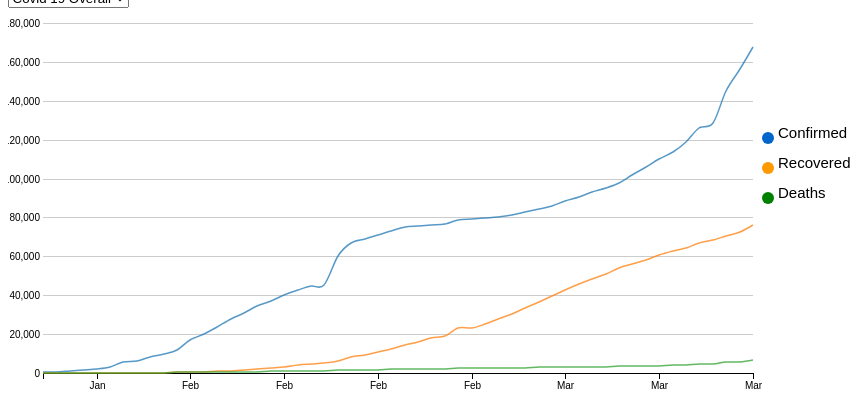
D3 v5 page, settled after 360 driven frames (6 s of simulated time); the page loaded 1 data file(s).



d3.csv("covid_overall.csv").then(d => chart(d))

function chart(data) {

	var keys = data.columns.slice(1);

	var parseTime = d3.timeParse("%Y%m%d"),
		formatDate = d3.timeFormat("%Y-%m-%d"),
		bisectDate = d3.bisector(d => d.date).left,
		formatValue = d3.format(",.0f");

	data.forEach(function(d) {
		d.date = parseTime(d.date);
		return d;
	})

	var svg = d3.select("#chart"),
		margin = {top: 15, right: 35, bottom: 15, left: 35},
		width = +svg.attr("width") - margin.left - margin.right,
		height = +svg.attr("height") - margin.top - margin.bottom;

	var x = d3.scaleTime()
		.rangeRound([margin.left, width - margin.right])
		.domain(d3.extent(data, d => d.date))

	var y = d3.scaleLinear()
		.rangeRound([height - margin.bottom, margin.top]);

	var z = d3.scaleOrdinal(d3.schemeCategory10);
	var legend = svg.selectAll('g')
	      .enter()
	      .append('g')
	      .attr('class', 'legend');

	    legend.append('rect')
	      .attr('x', width - 20)
	      .attr('y', function(d, i) {
	        return i * 20;
	      })
	      .attr('width', 10)
	      .attr('height', 10)
	      .style('fill', function(d) {
	        return color(d.name);
	      });

	    legend.append('text')
	      .attr('x', width - 8)
	      .attr('y', function(d, i) {
	        return (i * 20) + 9;
	      })
	      .text(function(d) {
	        return d.name;
	      });
	var line = d3.line()
		.curve(d3.curveCardinal)
		.x(d => x(d.date))
		.y(d => y(d.degrees));

	svg.append("g")
		.attr("class","x-axis")
		.attr("transform", "translate(0," + (height - margin.bottom) + ")")
		.call(d3.axisBottom(x).tickFormat(d3.timeFormat("%b")));

	svg.append("g")
		.attr("class", "y-axis")
		.attr("transform", "translate(" + margin.left + ",0)");
  svg.append("circle")
    .attr("cx",width - 20)
    .attr("cy",130)
    .attr("r", 6)
    .style("fill", "#0066CC");
  svg.append("text")
  .attr("x", width - 10)
  .attr("y", 130)
  .text("Confirmed")
  .style("font-size", "15px")
  .attr("alignment-baseline","bottom");
  svg.append("circle")
    .attr("cx",width - 20)
    .attr("cy",160)
    .attr("r", 6)
    .style("fill", "#FF9900");
  svg.append("text")
  .attr("x", width - 10)
  .attr("y", 160)
  .text("Recovered")
  .style("font-size", "15px")
  .attr("alignment-baseline","bottom");
  svg.append("circle")
    .attr("cx",width - 20)
    .attr("cy",190)
    .attr("r", 6)
    .style("fill", "#008000");
  svg.append("text")
  .attr("x", width - 10)
  .attr("y", 190)
  .text("Deaths")
  .style("font-size", "15px")
  .attr("alignment-baseline","bottom");



	var focus = svg.append("g")
		.attr("class", "focus")
		.style("display", "none");

	focus.append("line").attr("class", "lineHover")
		.style("stroke", "#999")
		.attr("stroke-width", 1)
		.style("shape-rendering", "crispEdges")
		.style("opacity", 0.5)
		.attr("y1", -height)
		.attr("y2",0);

	focus.append("text").attr("class", "lineHoverDate")
		.attr("text-anchor", "middle")
		.attr("font-size", 12);

	var overlay = svg.append("rect")
		.attr("class", "overlay")
		.attr("x", margin.left)
		.attr("width", width - margin.right - margin.left)
		.attr("height", height)

	update(d3.select('#selectbox').property('value'), 0);

	function update(input, speed) {

		var copy = keys.filter(f => f.includes(input))

		var cities = copy.map(function(id) {
			return {
				id: id,
				values: data.map(d => {return {date: d.date, degrees: +d[id]}})
			};
		});

		y.domain([
			d3.min(cities, d => d3.min(d.values, c => c.degrees)),
			d3.max(cities, d => d3.max(d.values, c => c.degrees))
		]).nice();

		svg.selectAll(".y-axis").transition()
			.duration(speed)
			.call(d3.axisLeft(y).tickSize(-width + margin.right + margin.left))

		var city = svg.selectAll(".cities")
			.data(cities);

		city.exit().remove();

		city.enter().insert("g", ".focus").append("path")
			.attr("class", "line cities")
			.style("stroke", d => z(d.id))
			.merge(city)
		.transition().duration(speed)
			.attr("d", d => line(d.values))

		tooltip(copy);
	}

	function tooltip(copy) {

		var labels = focus.selectAll(".lineHoverText")
			.data(copy)

		labels.enter().append("text")
			.attr("class", "lineHoverText")
			.style("fill", d => z(d))
			.attr("text-anchor", "start")
			.attr("font-size",12)
			.attr("dy", (_, i) => 1 + i * 2 + "em")
			.merge(labels);

		var circles = focus.selectAll(".hoverCircle")
			.data(copy)

		circles.enter().append("circle")
			.attr("class", "hoverCircle")
			.style("fill", d => z(d))
			.attr("r", 2.5)
			.merge(circles);

		svg.selectAll(".overlay")
			.on("mouseover", function() { focus.style("display", null); })
			.on("mouseout", function() { focus.style("display", "none"); })
			.on("mousemove", mousemove);

		function mousemove() {

			var x0 = x.invert(d3.mouse(this)[0]),
				i = bisectDate(data, x0, 1),
				d0 = data[i - 1],
				d1 = data[i],
				d = x0 - d0.date > d1.date - x0 ? d1 : d0;

			focus.select(".lineHover")
				.attr("transform", "translate(" + x(d.date) + "," + height + ")");

			focus.select(".lineHoverDate")
				.attr("transform",
					"translate(" + x(d.date) + "," + (height + margin.bottom) + ")")
				.text(formatDate(d.date));

			focus.selectAll(".hoverCircle")
				.attr("cy", e => y(d[e]))
				.attr("cx", x(d.date));

			focus.selectAll(".lineHoverText")
				.attr("transform",
					"translate(" + (x(d.date)) + "," + height / 2.5 + ")")
				.text(e => " "  + formatValue(d[e]));

			x(d.date) > (width - width / 4)
				? focus.selectAll("text.lineHoverText")
					.attr("text-anchor", "end")
					.attr("dx", -10)
				: focus.selectAll("text.lineHoverText")
					.attr("text-anchor", "start")
					.attr("dx", 10)
		}
	}

	var selectbox = d3.select("#selectbox")
		.on("change", function() {
			update(this.value, 750);
		})
		// select the svg area

// // Handmade legend
// svg.append("circle").attr("cx",200).attr("cy",130).attr("r", 6).style("fill", "#69b3a2")
// svg.append("circle").attr("cx",200).attr("cy",160).attr("r", 6).style("fill", "#404080")
// svg.append("text").attr("x", 220).attr("y", 130).text("variable A").style("font-size", "15px").attr("alignment-baseline","middle")
// svg.append("text").attr("x", 220).attr("y", 160).text("variable B").style("font-size", "15px").attr("alignment-baseline","middle")
}



### data: covid_overall.csv
date, confirmed_1, recovered_1, deaths_1
20200122, 555, 28, 17
20200123, 653, 30, 18
20200124, 941, 36, 26
20200125, 1438, 39, 42
20200126, 2118, 52, 56
20200127, 2927, 61, 82
20200128, 5578, 107, 131
20200129, 6165, 126, 133
20200130, 8235, 143, 171
20200131, 9925, 222, 213
20200201, 12038, 284, 259
20200202, 16787, 472, 362
20200203, 19881, 623, 426
20200204, 23892, 852, 492
20200205, 27636, 1124, 564
20200206, 30818, 1487, 634
20200207, 34392, 2011, 719
20200208, 37121, 2616, 806
20200209, 40151, 3244, 906
20200210, 42763, 3946, 1013
20200211, 44803, 4683, 1113
20200212, 45222, 5150, 1118
20200213, 60370, 6295, 1371
20200214, 66887, 8058, 1523
20200215, 69032, 9395, 1666
20200216, 71226, 10865, 1770
20200217, 73260, 12583, 1868
20200218, 75138, 14352, 2007
20200219, 75641, 16121, 2122
20200220, 76199, 18177, 2247
20200221, 76843, 18890, 2251
20200222, 78599, 22886, 2458
20200223, 78985, 23394, 2469
20200224, 79570, 25227, 2629
20200225, 80415, 27905, 2708
20200226, 81397, 30384, 2770
20200227, 82756, 33277, 2814
20200228, 84124, 36711, 2872
20200229, 86013, 39782, 2941
20200301, 88371, 42716, 2996
20200302, 90309, 45602, 3085
20200303, 92844, 48229, 3160
20200304, 95124, 51171, 3254
20200305, 97886, 53797, 3348
20200306, 101800, 55866, 3460
20200307, 105836, 58359, 3558
20200308, 109835, 60695, 3803
20200309, 113582, 62512, 3996
20200310, 118582, 64404, 4262
20200311, 125865, 67003, 4615
20200312, 128343, 68324, 4720
20200313, 145193, 70251, 5404
20200314, 156099, 72624, 5819
20200315, 167447, 76034, 6440